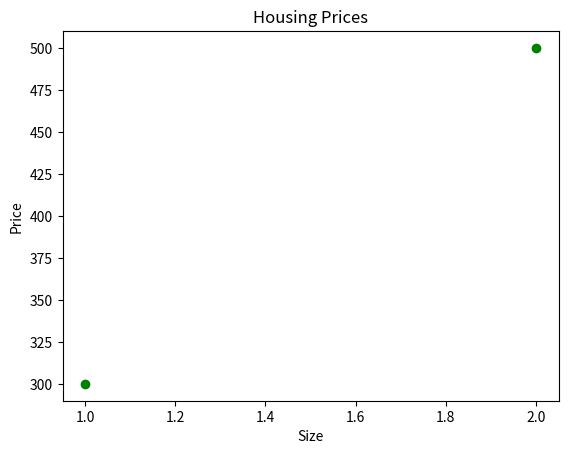

Here is the Python script that generated this plot:
#Import python libraries
import numpy as np
import matplotlib.pyplot as plt

#Define input,output variables
x_train = np.array([1.0,2.0])
print(f"x_train = {x_train}")
y_train = np.array([300.0,500.0])
print(f"y_train = {y_train}")

#Shows size of input
print(f"x_train.shape = {x_train.shape}")
m = x_train.shape[0]
print(f"Number of training elements: {m}")
#Prints x,y at i=1
i=1
x_i = x_train[i]
y_i = y_train[i]
print(f"(x^({i}),y^({i})) = ({x_i},{y_i})")

plt.scatter(x_train,y_train,marker='o',c='g')#.scatter plots datapoints
#Sets title and all
plt.title("Housing Prices")
plt.ylabel('Price')
plt.xlabel('Size')
plt.show()
